Labelled photos from "dataset_processed", an image-classification folder in kenah19/ImageProcessingPCB. The possible labels are: missing hole, mouse bite, open circuit, short, spur, spurious copper.

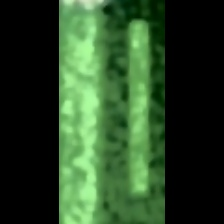
Label: spurious copper

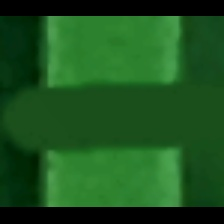
Label: open circuit

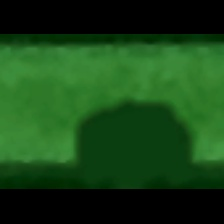
Label: mouse bite

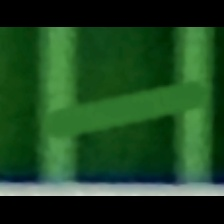
Label: short

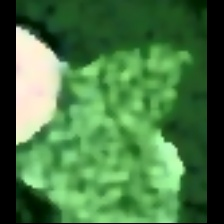
Label: spur

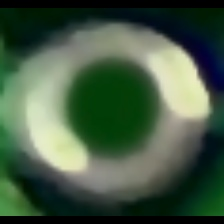
Label: missing hole
